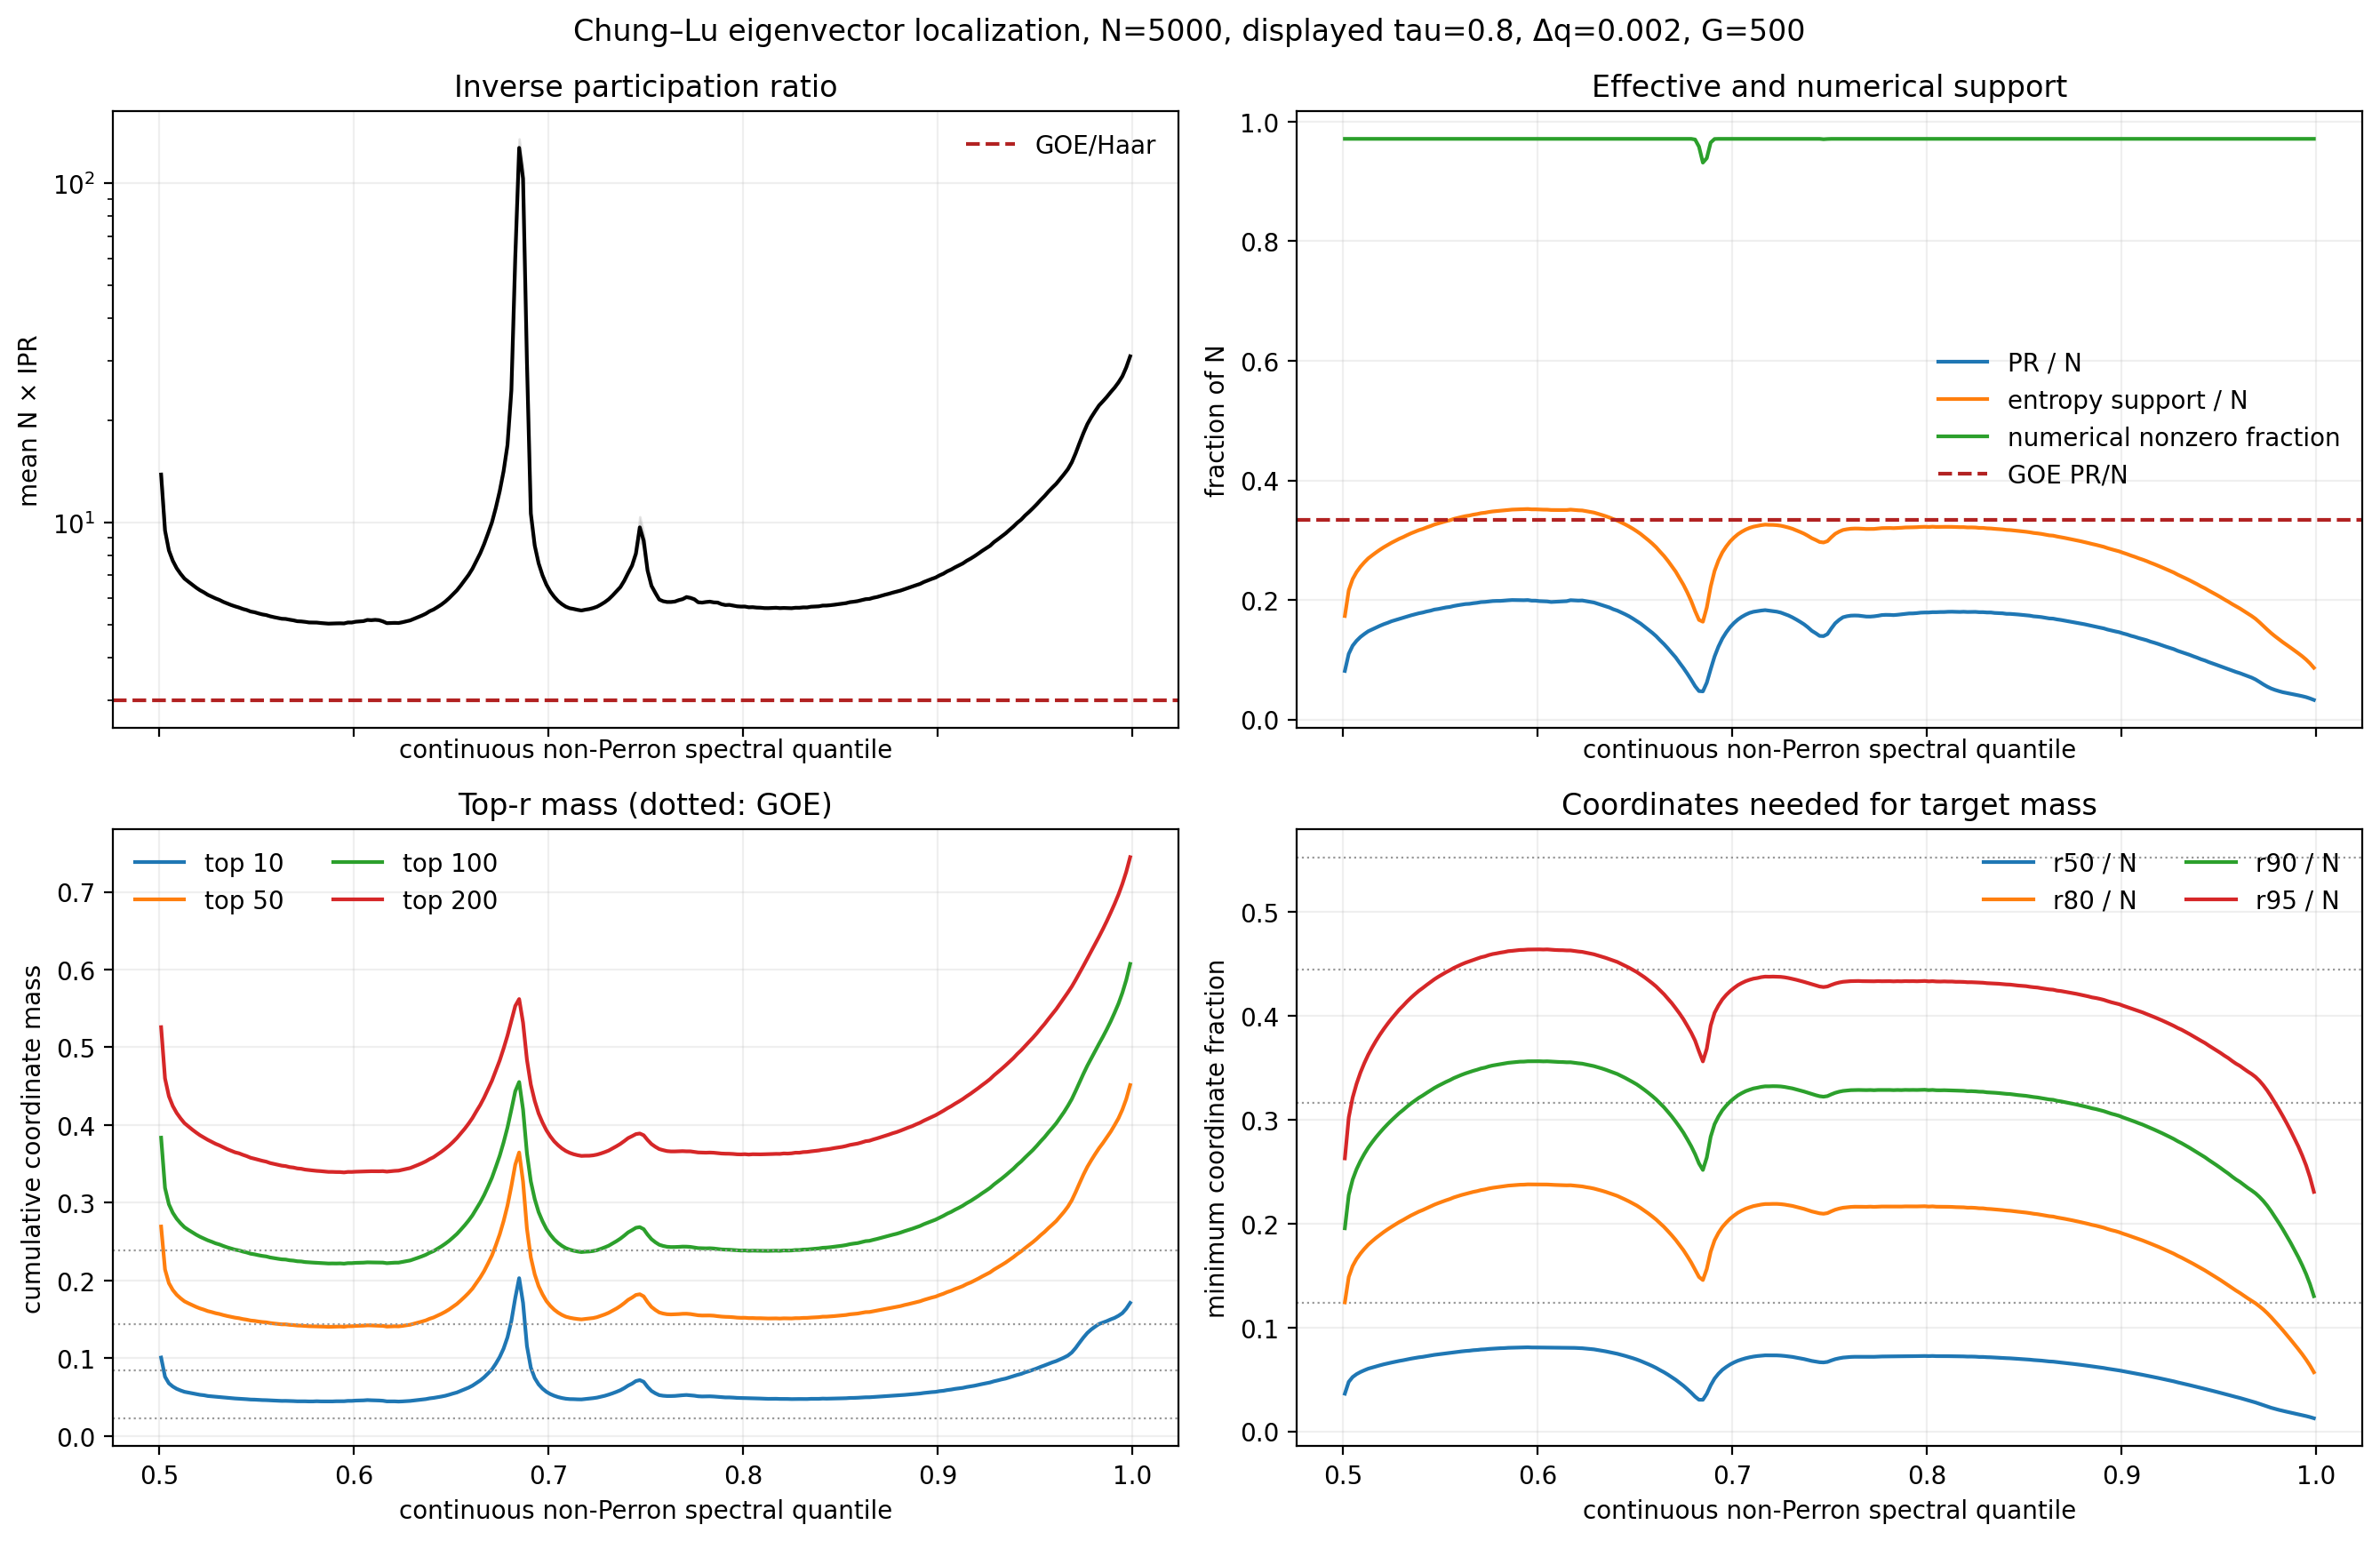

Values plotted in this chart, from the file beside it:
displayed_tau, tau_convention, effective_density_exponent, target_mean_degree, quantile, quantile_low, quantile_high, number_of_graphs, number_of_eigenvectors, E_center, E_center_standard_error, continuous_bulk_dimension, continuous_bulk_dimension_standard_error, zero_eigenvalue_fraction, zero_eigenvalue_fraction_standard_error, largest_component_size, largest_component_size_standard_error, num_isolated_vertices, num_isolated_vertices_standard_error, realized_mean_degree, realized_mean_degree_standard_error, mean_n_times_ipr, mean_n_times_ipr_standard_error, median_n_times_ipr
0.8, experimental_ccdf_exponent, 1.8, 20.0, 0.501, 0.5, 0.502, 500, 4434, 0.03037, 0.0002393, 3898, 1.524, 0.2202, 0.0003048, 4856, 0.5131, 142.7, 0.5133, 19.98, 0.003524, 13.86, 0.1013, 12.69
0.8, experimental_ccdf_exponent, 1.8, 20.0, 0.503, 0.502, 0.504, 500, 4374, 0.04784, 0.0002439, 3898, 1.524, 0.2202, 0.0003048, 4856, 0.5131, 142.7, 0.5133, 19.98, 0.003524, 9.478, 0.04027, 9.01
0.8, experimental_ccdf_exponent, 1.8, 20.0, 0.505, 0.504, 0.506, 500, 4314, 0.06038, 0.0002477, 3898, 1.524, 0.2202, 0.0003048, 4856, 0.5131, 142.7, 0.5133, 19.98, 0.003524, 8.276, 0.02538, 8.047
0.8, experimental_ccdf_exponent, 1.8, 20.0, 0.507, 0.506, 0.508, 500, 4398, 0.07133, 0.0002587, 3898, 1.524, 0.2202, 0.0003048, 4856, 0.5131, 142.7, 0.5133, 19.98, 0.003524, 7.715, 0.01731, 7.548
0.8, experimental_ccdf_exponent, 1.8, 20.0, 0.509, 0.508, 0.51, 500, 4432, 0.08169, 0.0002694, 3898, 1.524, 0.2202, 0.0003048, 4856, 0.5131, 142.7, 0.5133, 19.98, 0.003524, 7.333, 0.01511, 7.194
0.8, experimental_ccdf_exponent, 1.8, 20.0, 0.511, 0.51, 0.512, 500, 4379, 0.09154, 0.0002768, 3898, 1.524, 0.2202, 0.0003048, 4856, 0.5131, 142.7, 0.5133, 19.98, 0.003524, 7.062, 0.01322, 6.965
0.8, experimental_ccdf_exponent, 1.8, 20.0, 0.513, 0.512, 0.514, 500, 4404, 0.1011, 0.0002834, 3898, 1.524, 0.2202, 0.0003048, 4856, 0.5131, 142.7, 0.5133, 19.98, 0.003524, 6.836, 0.01159, 6.744
0.8, experimental_ccdf_exponent, 1.8, 20.0, 0.515, 0.514, 0.516, 500, 4403, 0.1104, 0.0002873, 3898, 1.524, 0.2202, 0.0003048, 4856, 0.5131, 142.7, 0.5133, 19.98, 0.003524, 6.694, 0.01117, 6.606
0.8, experimental_ccdf_exponent, 1.8, 20.0, 0.517, 0.516, 0.518, 500, 4398, 0.1197, 0.0002936, 3898, 1.524, 0.2202, 0.0003048, 4856, 0.5131, 142.7, 0.5133, 19.98, 0.003524, 6.562, 0.01041, 6.481
0.8, experimental_ccdf_exponent, 1.8, 20.0, 0.519, 0.518, 0.52, 500, 4367, 0.1288, 0.0002982, 3898, 1.524, 0.2202, 0.0003048, 4856, 0.5131, 142.7, 0.5133, 19.98, 0.003524, 6.428, 0.009593, 6.351
0.8, experimental_ccdf_exponent, 1.8, 20.0, 0.521, 0.52, 0.522, 500, 4397, 0.138, 0.000306, 3898, 1.524, 0.2202, 0.0003048, 4856, 0.5131, 142.7, 0.5133, 19.98, 0.003524, 6.315, 0.009351, 6.242
0.8, experimental_ccdf_exponent, 1.8, 20.0, 0.523, 0.522, 0.524, 500, 4403, 0.1472, 0.0003099, 3898, 1.524, 0.2202, 0.0003048, 4856, 0.5131, 142.7, 0.5133, 19.98, 0.003524, 6.225, 0.009487, 6.16
0.8, experimental_ccdf_exponent, 1.8, 20.0, 0.525, 0.524, 0.526, 500, 4388, 0.1563, 0.0003157, 3898, 1.524, 0.2202, 0.0003048, 4856, 0.5131, 142.7, 0.5133, 19.98, 0.003524, 6.123, 0.008639, 6.066
0.8, experimental_ccdf_exponent, 1.8, 20.0, 0.527, 0.526, 0.528, 500, 4391, 0.1655, 0.0003194, 3898, 1.524, 0.2202, 0.0003048, 4856, 0.5131, 142.7, 0.5133, 19.98, 0.003524, 6.05, 0.008713, 5.985
0.8, experimental_ccdf_exponent, 1.8, 20.0, 0.529, 0.528, 0.53, 500, 4397, 0.1749, 0.0003242, 3898, 1.524, 0.2202, 0.0003048, 4856, 0.5131, 142.7, 0.5133, 19.98, 0.003524, 5.974, 0.008258, 5.919
0.8, experimental_ccdf_exponent, 1.8, 20.0, 0.531, 0.53, 0.532, 500, 4392, 0.1842, 0.0003312, 3898, 1.524, 0.2202, 0.0003048, 4856, 0.5131, 142.7, 0.5133, 19.98, 0.003524, 5.913, 0.008238, 5.857
0.8, experimental_ccdf_exponent, 1.8, 20.0, 0.533, 0.532, 0.534, 500, 4397, 0.1934, 0.0003359, 3898, 1.524, 0.2202, 0.0003048, 4856, 0.5131, 142.7, 0.5133, 19.98, 0.003524, 5.834, 0.007182, 5.785
0.8, experimental_ccdf_exponent, 1.8, 20.0, 0.535, 0.534, 0.536, 500, 4406, 0.2028, 0.0003351, 3898, 1.524, 0.2202, 0.0003048, 4856, 0.5131, 142.7, 0.5133, 19.98, 0.003524, 5.774, 0.007494, 5.724
0.8, experimental_ccdf_exponent, 1.8, 20.0, 0.537, 0.536, 0.538, 500, 4380, 0.2123, 0.0003436, 3898, 1.524, 0.2202, 0.0003048, 4856, 0.5131, 142.7, 0.5133, 19.98, 0.003524, 5.713, 0.006847, 5.665
0.8, experimental_ccdf_exponent, 1.8, 20.0, 0.539, 0.538, 0.54, 500, 4411, 0.2218, 0.0003454, 3898, 1.524, 0.2202, 0.0003048, 4856, 0.5131, 142.7, 0.5133, 19.98, 0.003524, 5.662, 0.007155, 5.609
0.8, experimental_ccdf_exponent, 1.8, 20.0, 0.541, 0.54, 0.542, 500, 4396, 0.2313, 0.0003486, 3898, 1.524, 0.2202, 0.0003048, 4856, 0.5131, 142.7, 0.5133, 19.98, 0.003524, 5.616, 0.006636, 5.571
0.8, experimental_ccdf_exponent, 1.8, 20.0, 0.543, 0.542, 0.544, 500, 4379, 0.241, 0.0003523, 3898, 1.524, 0.2202, 0.0003048, 4856, 0.5131, 142.7, 0.5133, 19.98, 0.003524, 5.562, 0.006773, 5.526
0.8, experimental_ccdf_exponent, 1.8, 20.0, 0.545, 0.544, 0.546, 500, 4404, 0.2507, 0.0003555, 3898, 1.524, 0.2202, 0.0003048, 4856, 0.5131, 142.7, 0.5133, 19.98, 0.003524, 5.523, 0.006288, 5.477
0.8, experimental_ccdf_exponent, 1.8, 20.0, 0.547, 0.546, 0.548, 500, 4377, 0.2605, 0.0003609, 3898, 1.524, 0.2202, 0.0003048, 4856, 0.5131, 142.7, 0.5133, 19.98, 0.003524, 5.466, 0.006617, 5.418
0.8, experimental_ccdf_exponent, 1.8, 20.0, 0.549, 0.548, 0.55, 500, 4416, 0.2702, 0.0003603, 3898, 1.524, 0.2202, 0.0003048, 4856, 0.5131, 142.7, 0.5133, 19.98, 0.003524, 5.44, 0.006951, 5.384
0.8, experimental_ccdf_exponent, 1.8, 20.0, 0.551, 0.55, 0.552, 500, 4390, 0.2802, 0.0003653, 3898, 1.524, 0.2202, 0.0003048, 4856, 0.5131, 142.7, 0.5133, 19.98, 0.003524, 5.398, 0.006518, 5.356
0.8, experimental_ccdf_exponent, 1.8, 20.0, 0.553, 0.552, 0.554, 500, 4400, 0.2902, 0.0003647, 3898, 1.524, 0.2202, 0.0003048, 4856, 0.5131, 142.7, 0.5133, 19.98, 0.003524, 5.36, 0.006278, 5.314
0.8, experimental_ccdf_exponent, 1.8, 20.0, 0.555, 0.554, 0.556, 500, 4371, 0.3002, 0.0003684, 3898, 1.524, 0.2202, 0.0003048, 4856, 0.5131, 142.7, 0.5133, 19.98, 0.003524, 5.336, 0.006331, 5.289
0.8, experimental_ccdf_exponent, 1.8, 20.0, 0.557, 0.556, 0.558, 500, 4409, 0.3103, 0.0003687, 3898, 1.524, 0.2202, 0.0003048, 4856, 0.5131, 142.7, 0.5133, 19.98, 0.003524, 5.293, 0.006185, 5.243
0.8, experimental_ccdf_exponent, 1.8, 20.0, 0.559, 0.558, 0.56, 500, 4375, 0.3206, 0.0003735, 3898, 1.524, 0.2202, 0.0003048, 4856, 0.5131, 142.7, 0.5133, 19.98, 0.003524, 5.261, 0.006236, 5.221
0.8, experimental_ccdf_exponent, 1.8, 20.0, 0.561, 0.56, 0.562, 500, 4395, 0.3309, 0.0003742, 3898, 1.524, 0.2202, 0.0003048, 4856, 0.5131, 142.7, 0.5133, 19.98, 0.003524, 5.234, 0.006527, 5.192
0.8, experimental_ccdf_exponent, 1.8, 20.0, 0.563, 0.562, 0.564, 500, 4400, 0.3412, 0.0003778, 3898, 1.524, 0.2202, 0.0003048, 4856, 0.5131, 142.7, 0.5133, 19.98, 0.003524, 5.205, 0.006551, 5.155
0.8, experimental_ccdf_exponent, 1.8, 20.0, 0.565, 0.564, 0.566, 500, 4412, 0.3516, 0.0003808, 3898, 1.524, 0.2202, 0.0003048, 4856, 0.5131, 142.7, 0.5133, 19.98, 0.003524, 5.198, 0.006707, 5.148
0.8, experimental_ccdf_exponent, 1.8, 20.0, 0.567, 0.566, 0.568, 500, 4401, 0.3621, 0.0003872, 3898, 1.524, 0.2202, 0.0003048, 4856, 0.5131, 142.7, 0.5133, 19.98, 0.003524, 5.171, 0.006554, 5.122
0.8, experimental_ccdf_exponent, 1.8, 20.0, 0.569, 0.568, 0.57, 500, 4383, 0.3726, 0.0003899, 3898, 1.524, 0.2202, 0.0003048, 4856, 0.5131, 142.7, 0.5133, 19.98, 0.003524, 5.149, 0.006555, 5.108
0.8, experimental_ccdf_exponent, 1.8, 20.0, 0.571, 0.57, 0.572, 500, 4394, 0.3831, 0.0003879, 3898, 1.524, 0.2202, 0.0003048, 4856, 0.5131, 142.7, 0.5133, 19.98, 0.003524, 5.118, 0.006262, 5.077
0.8, experimental_ccdf_exponent, 1.8, 20.0, 0.573, 0.572, 0.574, 500, 4403, 0.3938, 0.0003899, 3898, 1.524, 0.2202, 0.0003048, 4856, 0.5131, 142.7, 0.5133, 19.98, 0.003524, 5.111, 0.006505, 5.062
0.8, experimental_ccdf_exponent, 1.8, 20.0, 0.575, 0.574, 0.576, 500, 4402, 0.4044, 0.0003893, 3898, 1.524, 0.2202, 0.0003048, 4856, 0.5131, 142.7, 0.5133, 19.98, 0.003524, 5.096, 0.006847, 5.044
0.8, experimental_ccdf_exponent, 1.8, 20.0, 0.577, 0.576, 0.578, 500, 4381, 0.4152, 0.0003927, 3898, 1.524, 0.2202, 0.0003048, 4856, 0.5131, 142.7, 0.5133, 19.98, 0.003524, 5.076, 0.006508, 5.026
0.8, experimental_ccdf_exponent, 1.8, 20.0, 0.579, 0.578, 0.58, 500, 4397, 0.426, 0.0003935, 3898, 1.524, 0.2202, 0.0003048, 4856, 0.5131, 142.7, 0.5133, 19.98, 0.003524, 5.072, 0.007065, 5.021
0.8, experimental_ccdf_exponent, 1.8, 20.0, 0.581, 0.58, 0.582, 500, 4406, 0.4369, 0.000393, 3898, 1.524, 0.2202, 0.0003048, 4856, 0.5131, 142.7, 0.5133, 19.98, 0.003524, 5.071, 0.006929, 5.015
0.8, experimental_ccdf_exponent, 1.8, 20.0, 0.583, 0.582, 0.584, 500, 4393, 0.4477, 0.0003965, 3898, 1.524, 0.2202, 0.0003048, 4856, 0.5131, 142.7, 0.5133, 19.98, 0.003524, 5.056, 0.006771, 5.003
0.8, experimental_ccdf_exponent, 1.8, 20.0, 0.585, 0.584, 0.586, 500, 4391, 0.4588, 0.0003947, 3898, 1.524, 0.2202, 0.0003048, 4856, 0.5131, 142.7, 0.5133, 19.98, 0.003524, 5.046, 0.007191, 4.989
0.8, experimental_ccdf_exponent, 1.8, 20.0, 0.587, 0.586, 0.588, 500, 4401, 0.4698, 0.0003965, 3898, 1.524, 0.2202, 0.0003048, 4856, 0.5131, 142.7, 0.5133, 19.98, 0.003524, 5.035, 0.007091, 4.985
0.8, experimental_ccdf_exponent, 1.8, 20.0, 0.589, 0.588, 0.59, 500, 4396, 0.4807, 0.0003939, 3898, 1.524, 0.2202, 0.0003048, 4856, 0.5131, 142.7, 0.5133, 19.98, 0.003524, 5.04, 0.007957, 4.99
0.8, experimental_ccdf_exponent, 1.8, 20.0, 0.591, 0.59, 0.592, 500, 4382, 0.4918, 0.0003947, 3898, 1.524, 0.2202, 0.0003048, 4856, 0.5131, 142.7, 0.5133, 19.98, 0.003524, 5.044, 0.007542, 4.982
0.8, experimental_ccdf_exponent, 1.8, 20.0, 0.593, 0.592, 0.594, 500, 4387, 0.5029, 0.0003954, 3898, 1.524, 0.2202, 0.0003048, 4856, 0.5131, 142.7, 0.5133, 19.98, 0.003524, 5.046, 0.007493, 4.989
0.8, experimental_ccdf_exponent, 1.8, 20.0, 0.595, 0.594, 0.596, 500, 4403, 0.514, 0.0003991, 3898, 1.524, 0.2202, 0.0003048, 4856, 0.5131, 142.7, 0.5133, 19.98, 0.003524, 5.042, 0.007761, 4.976
0.8, experimental_ccdf_exponent, 1.8, 20.0, 0.597, 0.596, 0.598, 500, 4410, 0.5252, 0.0004018, 3898, 1.524, 0.2202, 0.0003048, 4856, 0.5131, 142.7, 0.5133, 19.98, 0.003524, 5.075, 0.009293, 4.993
0.8, experimental_ccdf_exponent, 1.8, 20.0, 0.599, 0.598, 0.6, 500, 4340, 0.5364, 0.0004029, 3898, 1.524, 0.2202, 0.0003048, 4856, 0.5131, 142.7, 0.5133, 19.98, 0.003524, 5.074, 0.008676, 4.999
0.8, experimental_ccdf_exponent, 1.8, 20.0, 0.601, 0.6, 0.602, 500, 4339, 0.5478, 0.0003966, 3898, 1.524, 0.2202, 0.0003048, 4856, 0.5131, 142.7, 0.5133, 19.98, 0.003524, 5.101, 0.009755, 5.01
0.8, experimental_ccdf_exponent, 1.8, 20.0, 0.603, 0.602, 0.604, 500, 4400, 0.5589, 0.0004015, 3898, 1.524, 0.2202, 0.0003048, 4856, 0.5131, 142.7, 0.5133, 19.98, 0.003524, 5.113, 0.01058, 5.024
0.8, experimental_ccdf_exponent, 1.8, 20.0, 0.605, 0.604, 0.606, 500, 4405, 0.5703, 0.0003978, 3898, 1.524, 0.2202, 0.0003048, 4856, 0.5131, 142.7, 0.5133, 19.98, 0.003524, 5.122, 0.01064, 5.019
0.8, experimental_ccdf_exponent, 1.8, 20.0, 0.607, 0.606, 0.608, 500, 4385, 0.5817, 0.0004015, 3898, 1.524, 0.2202, 0.0003048, 4856, 0.5131, 142.7, 0.5133, 19.98, 0.003524, 5.163, 0.01361, 5.028
0.8, experimental_ccdf_exponent, 1.8, 20.0, 0.609, 0.608, 0.61, 500, 4409, 0.5931, 0.0003986, 3898, 1.524, 0.2202, 0.0003048, 4856, 0.5131, 142.7, 0.5133, 19.98, 0.003524, 5.154, 0.01456, 5.027
0.8, experimental_ccdf_exponent, 1.8, 20.0, 0.611, 0.61, 0.612, 500, 4381, 0.6044, 0.000398, 3898, 1.524, 0.2202, 0.0003048, 4856, 0.5131, 142.7, 0.5133, 19.98, 0.003524, 5.166, 0.01814, 5.01
0.8, experimental_ccdf_exponent, 1.8, 20.0, 0.613, 0.612, 0.614, 500, 4408, 0.6159, 0.000398, 3898, 1.524, 0.2202, 0.0003048, 4856, 0.5131, 142.7, 0.5133, 19.98, 0.003524, 5.155, 0.02466, 5.021
0.8, experimental_ccdf_exponent, 1.8, 20.0, 0.615, 0.614, 0.616, 500, 4388, 0.6273, 0.0003952, 3898, 1.524, 0.2202, 0.0003048, 4856, 0.5131, 142.7, 0.5133, 19.98, 0.003524, 5.111, 0.01239, 5.007
0.8, experimental_ccdf_exponent, 1.8, 20.0, 0.617, 0.616, 0.618, 500, 4391, 0.6388, 0.0003964, 3898, 1.524, 0.2202, 0.0003048, 4856, 0.5131, 142.7, 0.5133, 19.98, 0.003524, 5.051, 0.008624, 4.981
0.8, experimental_ccdf_exponent, 1.8, 20.0, 0.619, 0.618, 0.62, 500, 4411, 0.6503, 0.0003977, 3898, 1.524, 0.2202, 0.0003048, 4856, 0.5131, 142.7, 0.5133, 19.98, 0.003524, 5.055, 0.007333, 4.991
... 190 more rows
